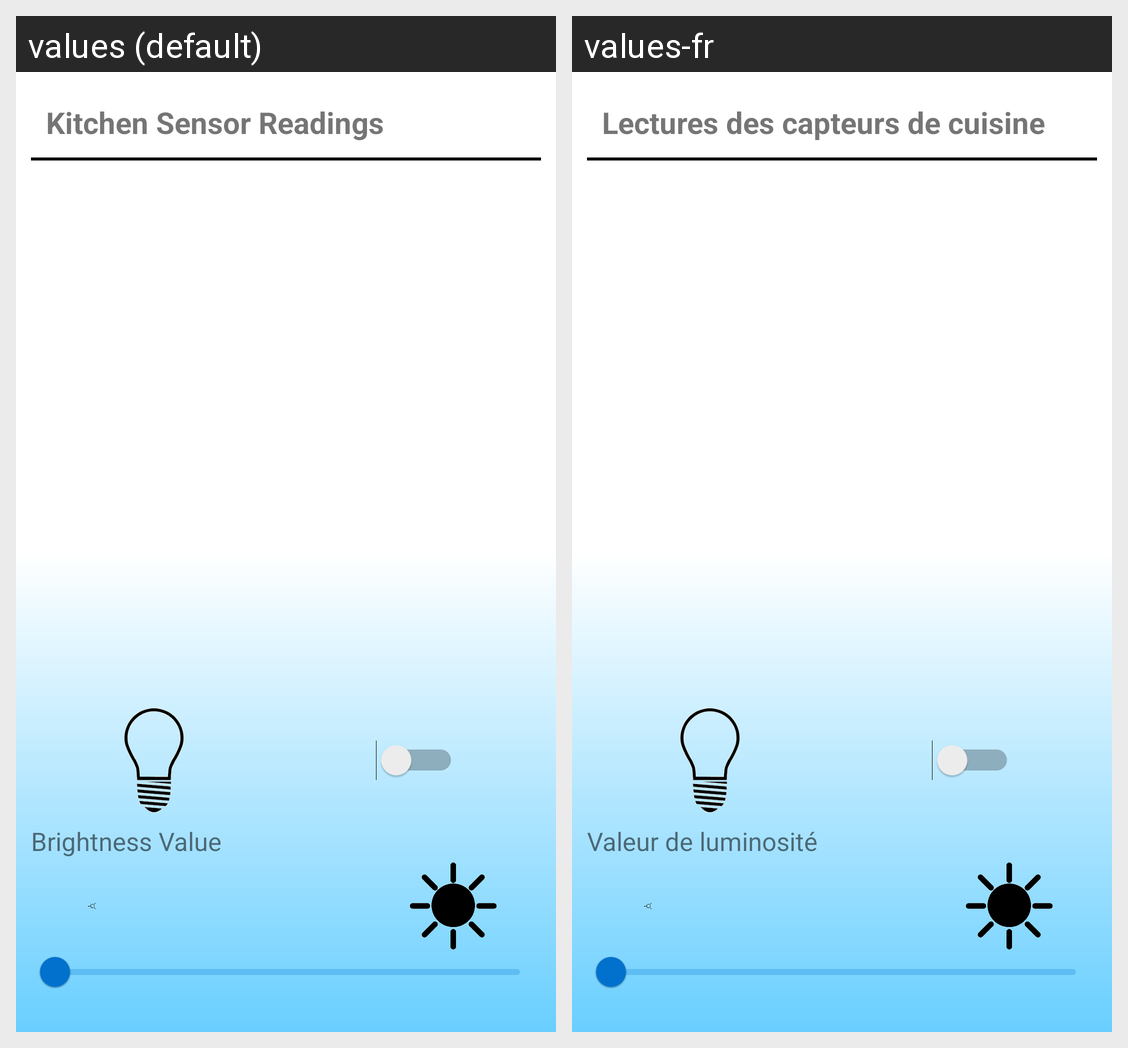

Strings drawn on this Android screen and how each of the app's shown locales translates them:
Android screen res/layout/fragment_kitchen.xml rendered under 2 locales, left to right: values (default), values-fr. Device: Nexus 5 (rendered at 1080×1920; each locale shown at half size, 540×960, under a caption strip naming it); theme Theme.SmartHomeAutomation.
Strings drawn on this screen, with the default value and each locale's value (text and hints the layout hard-codes, and strings that could not be matched under every locale, appear in the picture but are not listed):

kitchen_sensor_readings
  values: Kitchen Sensor Readings
  values-fr: Lectures des capteurs de cuisine

brightness_value
  values: Brightness Value
  values-fr: Valeur de luminosité
